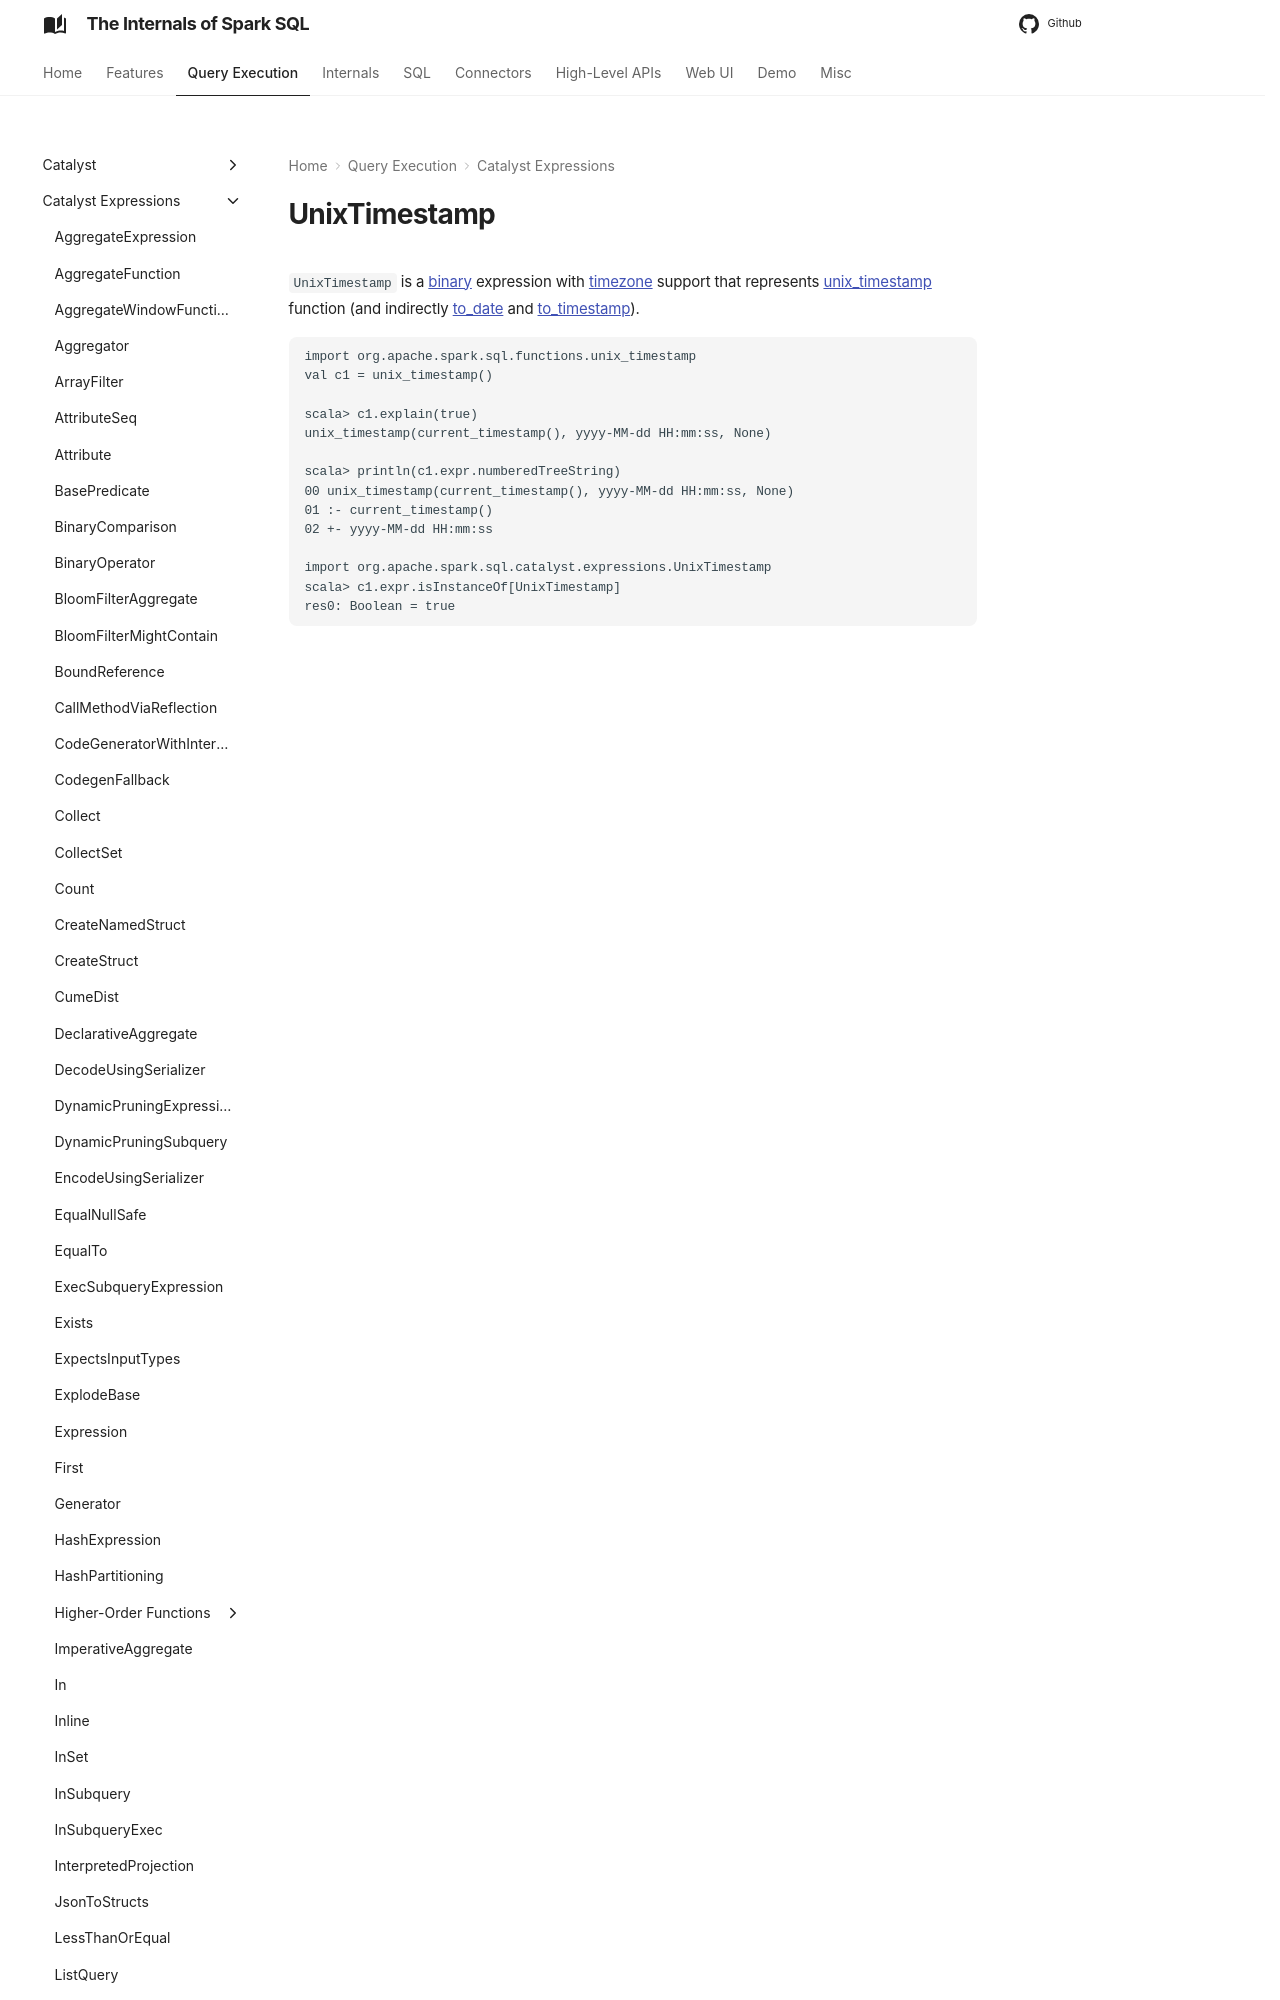

repository: japila-books/spark-sql-internals · page: expressions/UnixTimestamp/index.html · generator: mkdocs

# UnixTimestamp

`UnixTimestamp` is a [binary](Expression.md#BinaryExpression) expression with [timezone](Expression.md#TimeZoneAwareExpression) support that represents [unix_timestamp](../standard-functions//datetime.md#unix_timestamp) function (and indirectly [to_date](../standard-functions//datetime.md#to_date) and [to_timestamp](../standard-functions//datetime.md#to_timestamp)).

```text
import org.apache.spark.sql.functions.unix_timestamp
val c1 = unix_timestamp()

scala> c1.explain(true)
unix_timestamp(current_timestamp(), yyyy-MM-dd HH:mm:ss, None)
